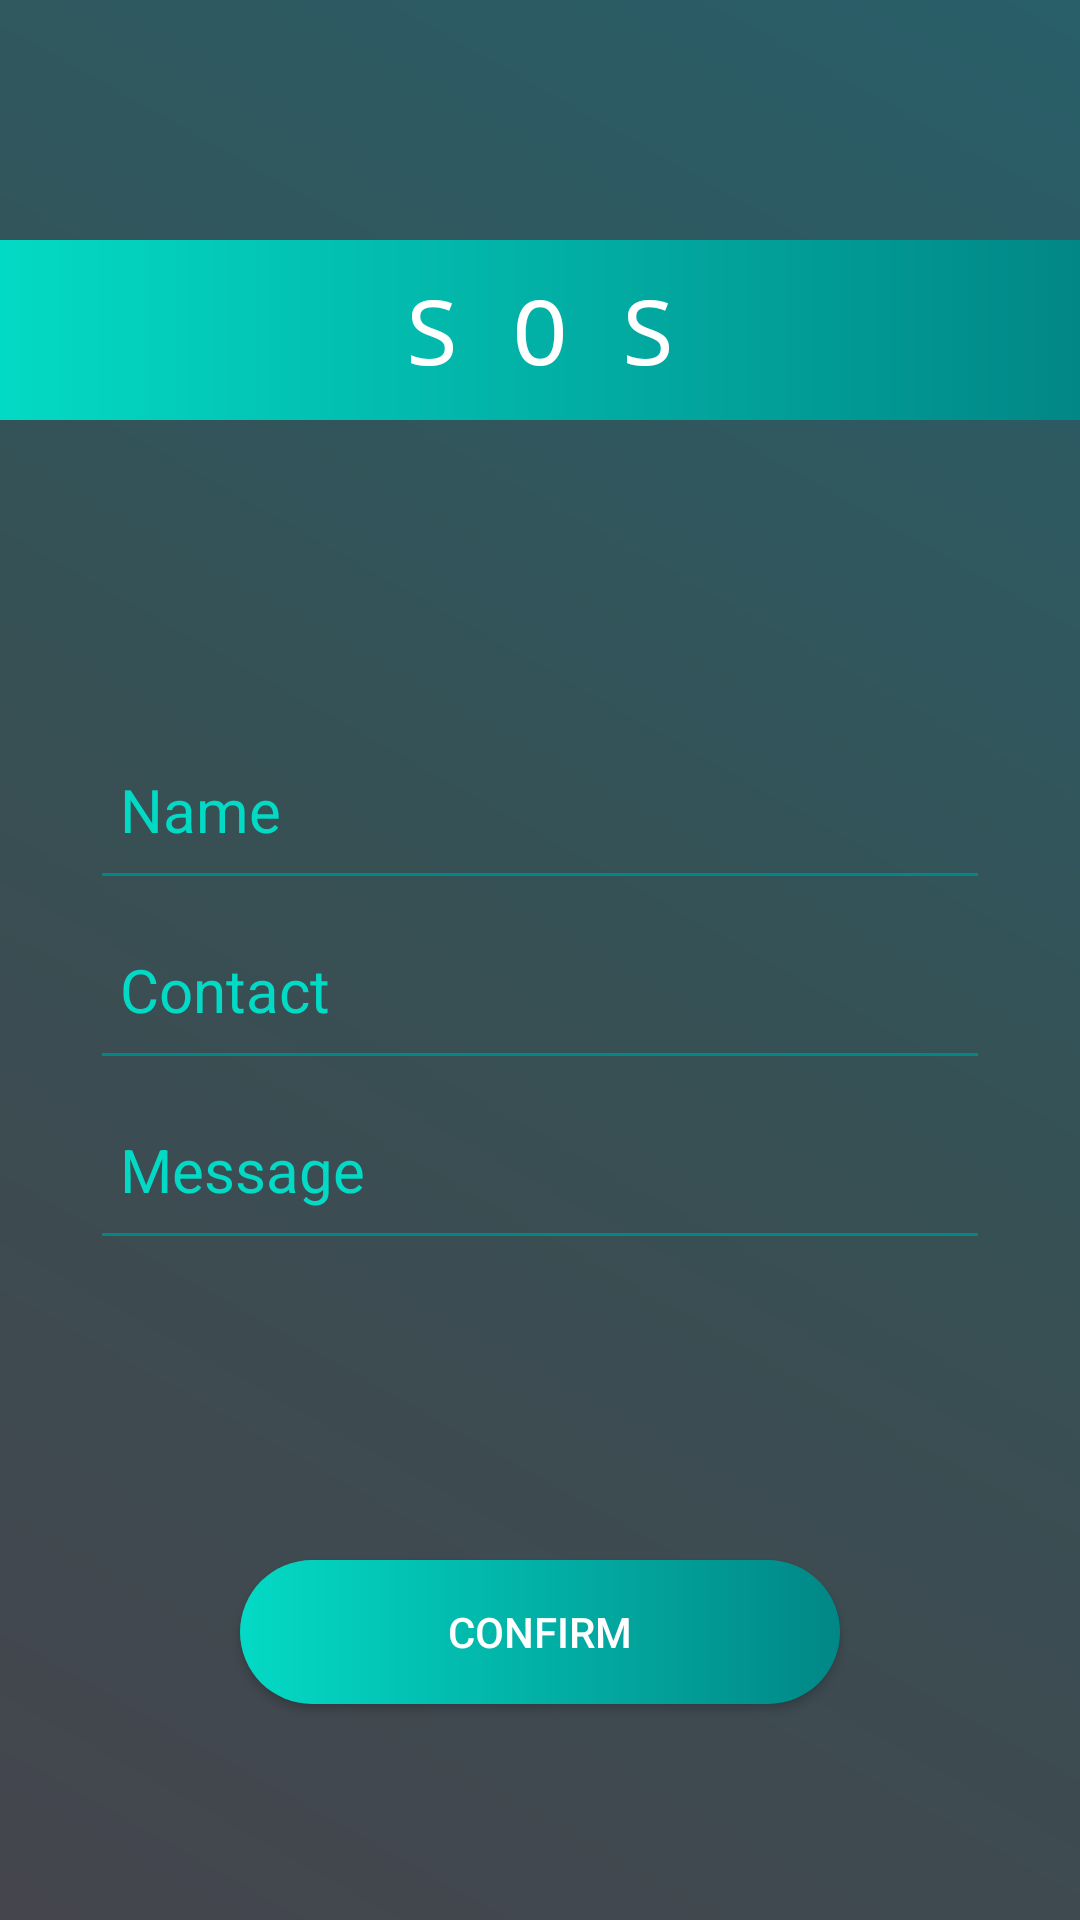

Write the Android layout XML for this screen, with the resource values it uses.
<!-- AndroidManifest.xml: application theme Theme.AppCompat.Light.NoActionBar -->
<!-- res/layout/activity_sos.xml -->
<?xml version="1.0" encoding="utf-8"?>
<RelativeLayout xmlns:android="http://schemas.android.com/apk/res/android"
    xmlns:app="http://schemas.android.com/apk/res-auto"
    xmlns:tools="http://schemas.android.com/tools"
    android:layout_width="match_parent"
    android:layout_height="match_parent"
    tools:context=".SOS_Activity">


    <LinearLayout
        android:layout_width="match_parent"
        android:layout_height="match_parent"
        android:background="@drawable/loginbtn"
        android:orientation="vertical">

        <TextView
            android:id="@+id/textView5"
            android:layout_width="match_parent"
            android:layout_height="60dp"
            android:layout_gravity="center"
            android:layout_marginTop="80dp"
            android:layout_marginBottom="100dp"
            android:background="@drawable/gradient1"
            android:fontFamily="monospace"
            android:gravity="center"
            android:text="S O S"
            android:textColor="@color/white"
            android:textSize="30sp" />

        <EditText
            android:id="@+id/editTxtemname"
            android:layout_width="300dp"
            android:layout_height="60dp"
            android:layout_gravity="center"
            android:backgroundTint="@color/teal_700"
            android:ems="10"
            android:hint="Name"
            android:inputType="textPersonName"
            android:padding="10dp"
            android:textColor="@color/white"
            android:textColorHint="@color/teal_200"
            android:textSize="20sp" />

        <EditText
            android:id="@+id/editTxtemphn"
            android:layout_width="300dp"
            android:layout_height="60dp"
            android:layout_gravity="center"
            android:backgroundTint="@color/teal_700"
            android:ems="10"
            android:hint="Contact"
            android:inputType="textPersonName"
            android:padding="10dp"
            android:textColor="@color/white"
            android:textColorHint="@color/teal_200"
            android:textSize="20sp" />

        <EditText
            android:id="@+id/editTxtemsg"
            android:layout_width="300dp"
            android:layout_height="60dp"
            android:layout_gravity="center"
            android:backgroundTint="@color/teal_700"
            android:ems="10"
            android:hint="Message"
            android:inputType="textPersonName"
            android:padding="10dp"
            android:textColor="@color/white"
            android:textColorHint="@color/teal_200"
            android:textSize="20sp" />

        <Button
            android:id="@+id/btnsosconfirm"
            android:layout_width="200dp"
            android:layout_height="wrap_content"
            android:layout_gravity="center"
            android:layout_marginTop="100dp"
            android:background="@drawable/gradient"
            android:padding="10dp"
            android:text="Confirm"
            android:textColor="@color/white" />
    </LinearLayout>
</RelativeLayout>
<!-- resources referenced by this layout -->
<resources>
  <color name="teal_200">#FF03DAC5</color>
  <color name="teal_700">#FF018786</color>
  <color name="white">#FFFFFFFF</color>
  <!-- drawable gradient (drawable) -->
  <?xml version="1.0" encoding="utf-8"?>
  <shape xmlns:android="http://schemas.android.com/apk/res/android">
  
      <gradient
          android:startColor="@color/teal_200"
  
          android:endColor="@color/teal_700"
          android:angle="0"
          android:centerX="10"
          >
      </gradient>
      <corners
          android:radius="40dp"
          />
  
  </shape>
  <!-- drawable gradient1 (drawable) -->
  <?xml version="1.0" encoding="utf-8"?>
  <shape xmlns:android="http://schemas.android.com/apk/res/android">
  
      <gradient
          android:startColor="@color/teal_200"
  
          android:endColor="@color/teal_700"
          android:angle="0"
          android:centerX="10"
          >
      </gradient>
  </shape>
  <!-- drawable loginbtn (drawable) -->
  <?xml version="1.0" encoding="utf-8"?>
  <shape xmlns:android="http://schemas.android.com/apk/res/android">
  
      <gradient
          android:startColor="#285f69"
          android:centerColor="#375054"
          android:endColor="#45454d"
          android:angle="225"
          />
  </shape>
</resources>
